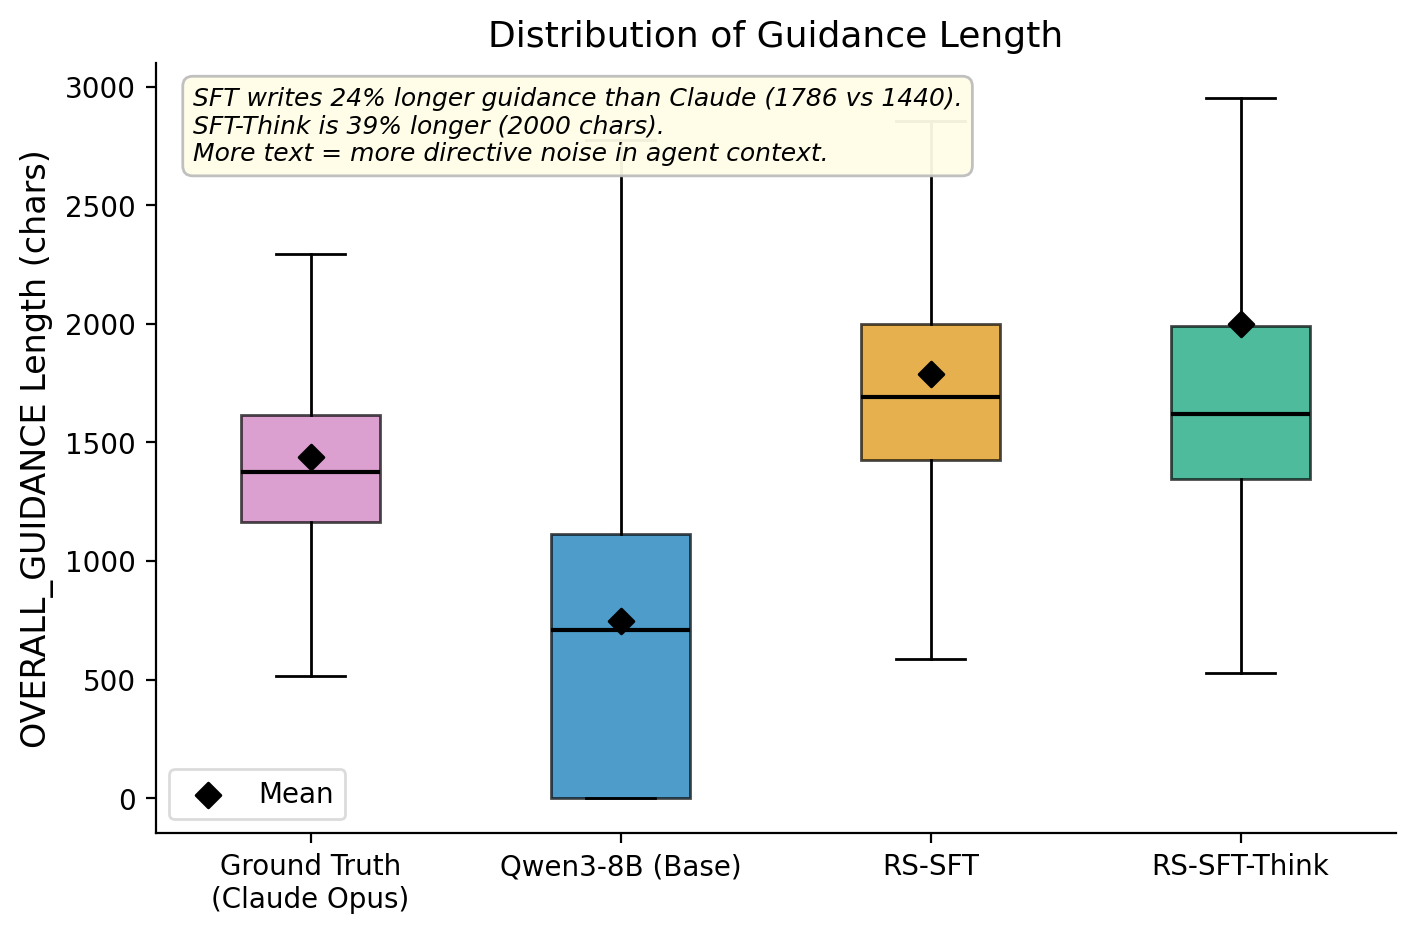

The table this chart was drawn from, first rows:
Metric, Ground Truth (Claude Opus), Qwen3-8B (Base), RS-SFT, RS-SFT-Think
Mean, 1440, 746, 1786, 2000
Median, 1375, 710, 1693, 1621
p25, 1163, 0, 1424, 1347
p75, 1615, 1114, 1998, 1989
